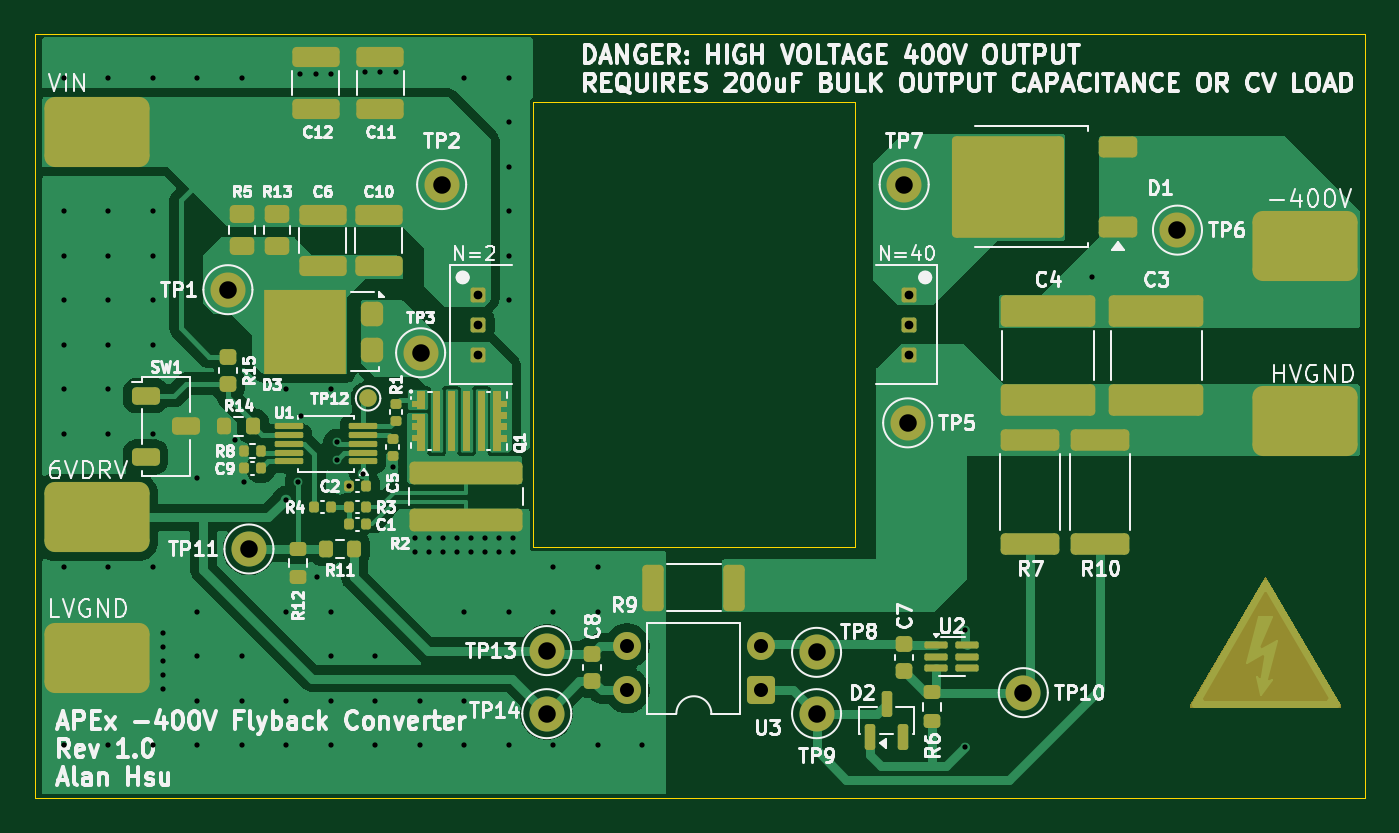
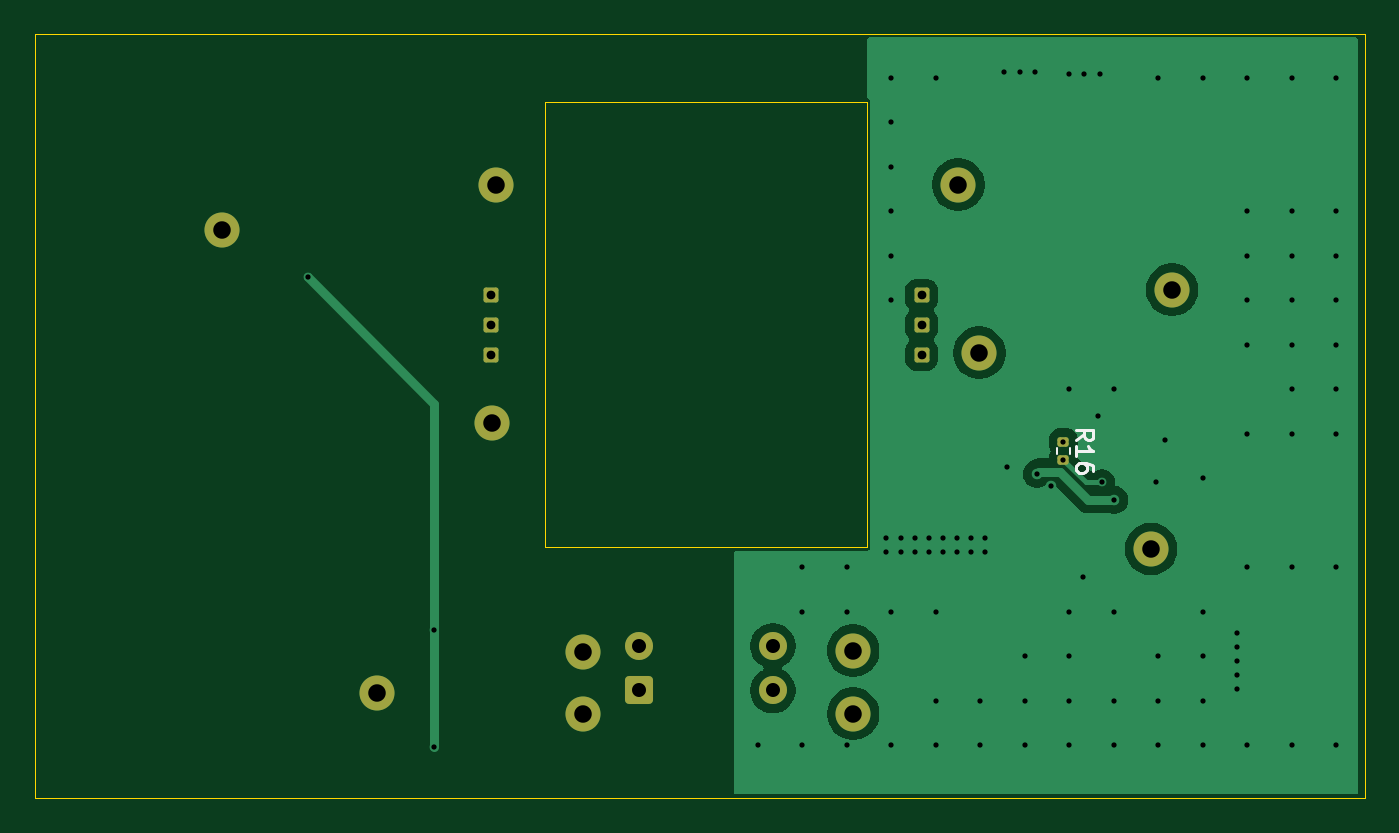
Circuit board: 11 layer files. Board 75.9 x 43.6 mm.
- bottom_copper: lm5022-flyback-B_Cu.gbr (26926 bytes)
- bottom_mask: lm5022-flyback-B_Mask.gbr (2261 bytes)
- paste: lm5022-flyback-B_Paste.gbr (1178 bytes)
- bottom_silk: lm5022-flyback-B_Silkscreen.gbr (2396 bytes)
- outline: lm5022-flyback-Edge_Cuts.gbr (750 bytes)
- top_copper: lm5022-flyback-F_Cu.gbr (61312 bytes)
- top_mask: lm5022-flyback-F_Mask.gbr (12079 bytes)
- paste: lm5022-flyback-F_Paste.gbr (12587 bytes)
- top_silk: lm5022-flyback-F_Silkscreen.gbr (126436 bytes)
- drill: lm5022-flyback-NPTH.drl (269 bytes)
- drill: lm5022-flyback-PTH.drl (2441 bytes)

=== bottom_copper: lm5022-flyback-B_Cu.gbr (26926 bytes, source omitted) ===
=== bottom_mask: lm5022-flyback-B_Mask.gbr (2261 bytes, source withheld) ===
=== paste: lm5022-flyback-B_Paste.gbr (1178 bytes, source withheld) ===
=== bottom_silk: lm5022-flyback-B_Silkscreen.gbr ===
%TF.GenerationSoftware,KiCad,Pcbnew,9.0.7*%
%TF.CreationDate,2026-03-23T15:20:47-04:00*%
%TF.ProjectId,lm5022-flyback,6c6d3530-3232-42d6-966c-796261636b2e,rev?*%
%TF.SameCoordinates,Original*%
%TF.FileFunction,Legend,Bot*%
%TF.FilePolarity,Positive*%
%FSLAX46Y46*%
G04 Gerber Fmt 4.6, Leading zero omitted, Abs format (unit mm)*
G04 Created by KiCad (PCBNEW 9.0.7) date 2026-03-23 15:20:47*
%MOMM*%
%LPD*%
G01*
G04 APERTURE LIST*
%ADD10C,0.150000*%
%ADD11C,0.120000*%
G04 APERTURE END LIST*
D10*
X73484819Y-92557142D02*
X73008628Y-92223809D01*
X73484819Y-91985714D02*
X72484819Y-91985714D01*
X72484819Y-91985714D02*
X72484819Y-92366666D01*
X72484819Y-92366666D02*
X72532438Y-92461904D01*
X72532438Y-92461904D02*
X72580057Y-92509523D01*
X72580057Y-92509523D02*
X72675295Y-92557142D01*
X72675295Y-92557142D02*
X72818152Y-92557142D01*
X72818152Y-92557142D02*
X72913390Y-92509523D01*
X72913390Y-92509523D02*
X72961009Y-92461904D01*
X72961009Y-92461904D02*
X73008628Y-92366666D01*
X73008628Y-92366666D02*
X73008628Y-91985714D01*
X73484819Y-93509523D02*
X73484819Y-92938095D01*
X73484819Y-93223809D02*
X72484819Y-93223809D01*
X72484819Y-93223809D02*
X72627676Y-93128571D01*
X72627676Y-93128571D02*
X72722914Y-93033333D01*
X72722914Y-93033333D02*
X72770533Y-92938095D01*
X72484819Y-94366666D02*
X72484819Y-94176190D01*
X72484819Y-94176190D02*
X72532438Y-94080952D01*
X72532438Y-94080952D02*
X72580057Y-94033333D01*
X72580057Y-94033333D02*
X72722914Y-93938095D01*
X72722914Y-93938095D02*
X72913390Y-93890476D01*
X72913390Y-93890476D02*
X73294342Y-93890476D01*
X73294342Y-93890476D02*
X73389580Y-93938095D01*
X73389580Y-93938095D02*
X73437200Y-93985714D01*
X73437200Y-93985714D02*
X73484819Y-94080952D01*
X73484819Y-94080952D02*
X73484819Y-94271428D01*
X73484819Y-94271428D02*
X73437200Y-94366666D01*
X73437200Y-94366666D02*
X73389580Y-94414285D01*
X73389580Y-94414285D02*
X73294342Y-94461904D01*
X73294342Y-94461904D02*
X73056247Y-94461904D01*
X73056247Y-94461904D02*
X72961009Y-94414285D01*
X72961009Y-94414285D02*
X72913390Y-94366666D01*
X72913390Y-94366666D02*
X72865771Y-94271428D01*
X72865771Y-94271428D02*
X72865771Y-94080952D01*
X72865771Y-94080952D02*
X72913390Y-93985714D01*
X72913390Y-93985714D02*
X72961009Y-93938095D01*
X72961009Y-93938095D02*
X73056247Y-93890476D01*
D11*
%TO.C,R16*%
X73820000Y-93046359D02*
X73820000Y-93353641D01*
X74580000Y-93046359D02*
X74580000Y-93353641D01*
%TD*%
M02*

=== outline: lm5022-flyback-Edge_Cuts.gbr ===
%TF.GenerationSoftware,KiCad,Pcbnew,9.0.7*%
%TF.CreationDate,2026-03-23T15:20:47-04:00*%
%TF.ProjectId,lm5022-flyback,6c6d3530-3232-42d6-966c-796261636b2e,rev?*%
%TF.SameCoordinates,Original*%
%TF.FileFunction,Profile,NP*%
%FSLAX46Y46*%
G04 Gerber Fmt 4.6, Leading zero omitted, Abs format (unit mm)*
G04 Created by KiCad (PCBNEW 9.0.7) date 2026-03-23 15:20:47*
%MOMM*%
%LPD*%
G01*
G04 APERTURE LIST*
%TA.AperFunction,Profile*%
%ADD10C,0.050000*%
%TD*%
G04 APERTURE END LIST*
D10*
X57000000Y-69400000D02*
X132900000Y-69400000D01*
X132900000Y-113000000D01*
X57000000Y-113000000D01*
X57000000Y-69400000D01*
%TO.C,T1*%
X85425000Y-73300000D02*
X103775000Y-73300000D01*
X103775000Y-98700000D01*
X85425000Y-98700000D01*
X85425000Y-73300000D01*
%TD*%
M02*

=== top_copper: lm5022-flyback-F_Cu.gbr (61312 bytes, source omitted) ===
=== top_mask: lm5022-flyback-F_Mask.gbr (12079 bytes, source omitted) ===
=== paste: lm5022-flyback-F_Paste.gbr (12587 bytes, source omitted) ===
=== top_silk: lm5022-flyback-F_Silkscreen.gbr (126436 bytes, source omitted) ===
=== drill: lm5022-flyback-NPTH.drl ===
M48
; DRILL file {KiCad 9.0.7} date 2026-03-23T15:21:10-0400
; FORMAT={-:-/ absolute / metric / decimal}
; #@! TF.CreationDate,2026-03-23T15:21:10-04:00
; #@! TF.GenerationSoftware,Kicad,Pcbnew,9.0.7
; #@! TF.FileFunction,NonPlated,1,2,NPTH
FMAT,2
METRIC
%
G90
G05
M30

=== drill: lm5022-flyback-PTH.drl ===
M48
; DRILL file {KiCad 9.0.7} date 2026-03-23T15:21:10-0400
; FORMAT={-:-/ absolute / metric / decimal}
; #@! TF.CreationDate,2026-03-23T15:21:10-04:00
; #@! TF.GenerationSoftware,Kicad,Pcbnew,9.0.7
; #@! TF.FileFunction,Plated,1,2,PTH
FMAT,2
METRIC
; #@! TA.AperFunction,Plated,PTH,ViaDrill
T1C0.300
; #@! TA.AperFunction,Plated,PTH,ComponentDrill
T2C0.500
; #@! TA.AperFunction,Plated,PTH,ComponentDrill
T3C0.800
; #@! TA.AperFunction,Plated,PTH,ComponentDrill
T4C1.000
%
G90
G05
T1
X58.627Y-71.915
X58.627Y-79.535
X58.627Y-82.075
X58.627Y-84.615
X58.627Y-87.155
X58.627Y-89.695
X58.627Y-92.235
X58.627Y-99.855
X58.627Y-110.015
X61.167Y-71.915
X61.167Y-79.535
X61.167Y-82.075
X61.167Y-84.615
X61.167Y-87.155
X61.167Y-89.695
X61.167Y-92.235
X61.167Y-99.855
X61.167Y-110.015
X63.707Y-71.915
X63.707Y-79.535
X63.707Y-82.075
X63.707Y-84.615
X63.707Y-87.155
X63.707Y-92.235
X63.707Y-99.855
X63.707Y-110.015
X64.3Y-103.6
X64.3Y-104.4
X64.3Y-105.2
X64.3Y-106.0
X64.3Y-106.8
X66.247Y-71.915
X66.247Y-94.775
X66.247Y-102.395
X66.247Y-104.935
X66.247Y-107.475
X66.247Y-110.015
X68.4Y-92.6
X68.787Y-71.915
X68.787Y-104.935
X68.787Y-107.475
X68.787Y-110.015
X68.9Y-95.0
X71.3Y-96.0
X71.327Y-89.695
X71.327Y-102.395
X71.327Y-107.475
X71.327Y-110.015
X72.0Y-95.0
X72.1Y-71.7
X72.2Y-91.2
X73.0Y-71.7
X73.1Y-100.4
X73.867Y-89.695
X73.867Y-102.395
X73.867Y-104.935
X73.867Y-107.475
X73.867Y-110.015
X73.9Y-71.7
X74.2Y-92.69
X74.2Y-93.71
X74.92Y-95.2
X75.712Y-94.5
X75.8Y-71.6
X76.407Y-104.935
X76.407Y-107.475
X76.407Y-110.015
X76.7Y-71.6
X77.4Y-94.1
X77.6Y-71.6
X78.7Y-98.2
X78.7Y-99.0
X78.947Y-107.475
X78.947Y-110.015
X79.5Y-98.2
X79.5Y-99.0
X80.3Y-98.2
X80.3Y-99.0
X81.1Y-98.2
X81.1Y-99.0
X81.487Y-71.915
X81.487Y-102.395
X81.487Y-107.475
X81.487Y-110.015
X81.9Y-98.2
X81.9Y-99.0
X82.7Y-98.2
X82.7Y-99.0
X83.5Y-98.2
X83.5Y-99.0
X84.027Y-71.915
X84.027Y-74.455
X84.027Y-76.995
X84.027Y-79.535
X84.027Y-82.075
X84.027Y-84.615
X84.027Y-102.395
X84.027Y-110.015
X84.3Y-98.2
X84.3Y-99.0
X86.567Y-99.855
X86.567Y-102.395
X86.567Y-110.015
X89.107Y-99.855
X89.107Y-102.395
X89.107Y-110.015
X91.647Y-110.015
X110.1Y-103.4
X110.1Y-110.1
X117.3Y-83.3
T2
X82.3Y-84.3
X82.3Y-86.0
X82.3Y-87.7
X106.9Y-84.3
X106.9Y-86.0
X106.9Y-87.7
T3
X90.785Y-104.335
X90.785Y-106.875
X98.405Y-104.335
X98.405Y-106.875
T4
X68.0Y-84.0
X69.2Y-98.8
X79.0Y-87.6
X80.2Y-78.0
X86.2Y-104.6
X86.2Y-108.2
X101.6Y-104.7
X101.6Y-108.2
X106.6Y-78.0
X106.8Y-91.6
X113.4Y-107.0
X122.2Y-80.6
M30
